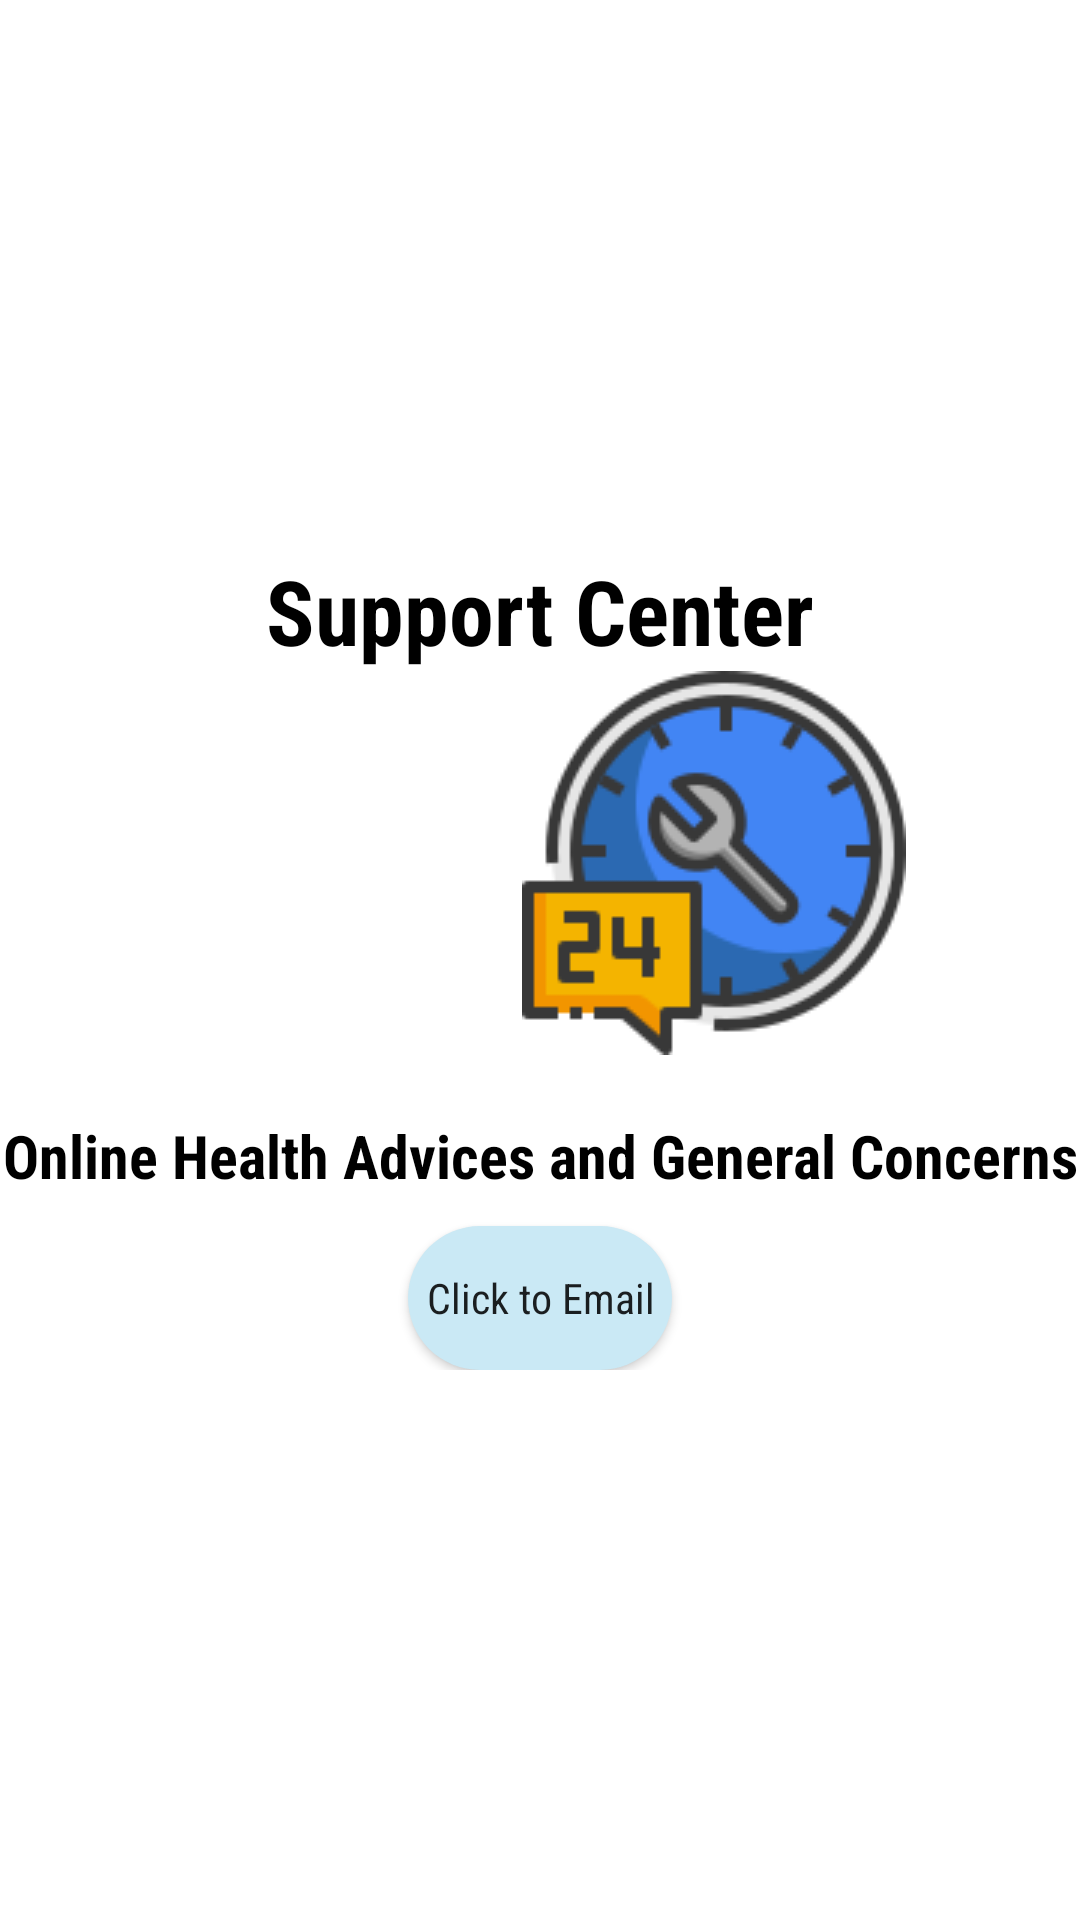

Produce the Android XML layout that renders to this screen, including the resource entries it uses.
<!-- AndroidManifest.xml: application theme Theme.FinalYearProject -->
<!-- res/layout/activity_support_center_email.xml -->
<?xml version="1.0" encoding="utf-8"?>
<androidx.appcompat.widget.LinearLayoutCompat xmlns:android="http://schemas.android.com/apk/res/android"
    xmlns:app="http://schemas.android.com/apk/res-auto"
    xmlns:tools="http://schemas.android.com/tools"
    android:layout_width="match_parent"
    android:orientation="horizontal"
    android:layout_height="match_parent"
    tools:context=".WelcomeMenu.SupportCenterEmail"
    >

    <androidx.appcompat.widget.LinearLayoutCompat
        android:layout_width="match_parent"
        android:layout_height="wrap_content"
        android:orientation="vertical"
        android:layout_gravity="center"
        >


        <TextView
            android:fontFamily="sans-serif-condensed"
            android:id="@+id/textViewFifth"
            android:layout_width="match_parent"
            android:layout_height="wrap_content"
            android:text="Support Center"
            android:textSize="30dp"
            android:gravity="center"
            android:textStyle="bold"
            android:textColor="@color/black"
            />

        <LinearLayout
            android:layout_width="match_parent"
            android:layout_height="wrap_content">

            <ImageView
                android:layout_weight="5"
                android:layout_width="wrap_content"
                android:layout_height="wrap_content"
                android:src="@drawable/technicalsupportsmall"
                />


            <ImageView
                android:layout_weight="5"
                android:layout_width="wrap_content"
                android:layout_height="wrap_content"
                android:src="@drawable/pooradin"
                />



        </LinearLayout>

        <LinearLayout
            android:layout_marginTop="20dp"
            android:layout_width="match_parent"
            android:layout_height="wrap_content"
            android:orientation="vertical"
            android:gravity="center"
            >

            <TextView
                android:fontFamily="sans-serif-condensed"
                android:layout_width="match_parent"
                android:layout_height="wrap_content"
                android:text="Online Health Advices and General Concerns"
                android:textSize="20dp"
                android:textStyle="bold"
                android:textColor="@color/black"
                android:textAlignment="center"
                />

            <Button
                android:fontFamily="sans-serif-condensed"
                android:id="@+id/buttonParhKaro"
                android:background="@drawable/roundbutton"
                android:layout_marginTop="10dp"
                android:textAllCaps="false"
                android:layout_width="wrap_content"
                android:layout_height="wrap_content"
                android:text="Click to Email"
                />




        </LinearLayout>




    </androidx.appcompat.widget.LinearLayoutCompat>


</androidx.appcompat.widget.LinearLayoutCompat>
<!-- resources referenced by this layout -->
<resources>
  <color name="black">#FF000000</color>
  <!-- drawable pooradin: png bitmap (drawable, 10820 bytes) -->
  <!-- drawable roundbutton (drawable) -->
  <?xml version="1.0" encoding="utf-8"?>
  <shape xmlns:android="http://schemas.android.com/apk/res/android"
      android:shape="rectangle">
      <solid android:color="@color/lightblue" />
      <corners android:bottomRightRadius="30dp"
          android:bottomLeftRadius="30dp"
          android:topRightRadius="30dp"
          android:topLeftRadius="30dp"/>
  </shape>
  <style name="Theme.FinalYearProject" parent="Theme.MaterialComponents.Light.DarkActionBar">
          
          <item name="colorPrimary">@color/purple_500</item>
          <item name="colorPrimaryVariant">@color/purple_700</item>
          <item name="colorOnPrimary">@color/white</item>
          
          <item name="colorSecondary">@color/teal_200</item>
          <item name="colorSecondaryVariant">@color/teal_700</item>
          <item name="colorOnSecondary">@color/black</item>
          
          <item name="android:statusBarColor">@color/white</item>
          
      </style>
  <color name="lightblue">#CAE9F5</color>
  <color name="purple_500">#76b5c5</color>
  <color name="purple_700">#FF3700B3</color>
  <color name="white">#FFFFFFFF</color>
  <color name="teal_200">#FF03DAC5</color>
  <color name="teal_700">#FF018786</color>
</resources>
